Run: headless pygame with SDL's dummy video driver; simulated clock (each Clock.tick advances the game by its frame time, no real sleeping); random seed 0; keys injected as events and as key.get_pressed() state; mouse plan: one left click at the window centre at the start of phase 2, then a move to the lower-right quarter at the start of phase 3.
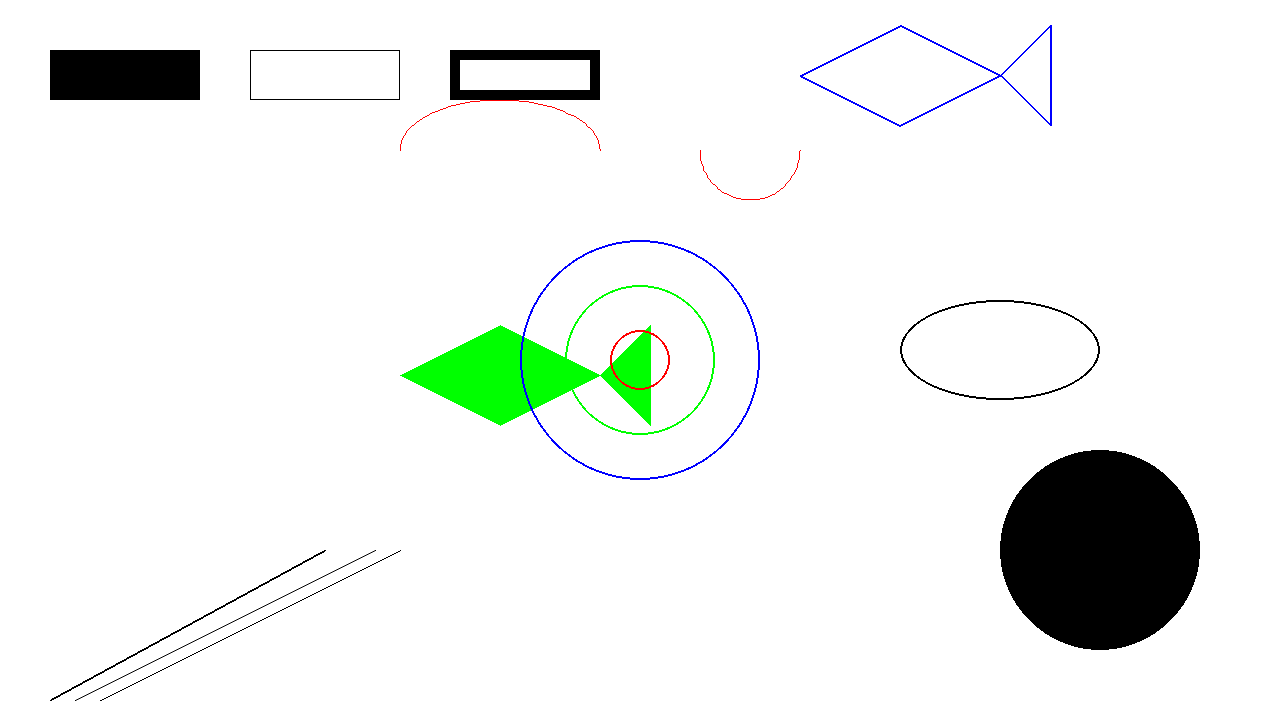
Frame 1 of 4 · flips 1–60 · no input
Frame 2 of 4 · flips 61–180 · clicked the window centre · tapped SPACE, RETURN · held RIGHT (→), D · screen unchanged from frame 1, image omitted
Frame 3 of 4 · flips 181–300 · moved the mouse to the lower-right quarter · held DOWN (↓), S · screen unchanged from frame 2, image omitted
Frame 4 of 4 · flips 301–420 · held LEFT (←), A, UP (↑), W · screen unchanged from frame 3, image omitted

The pygame program that drew these frames:

import pygame
import sys
from pygame.locals import *
import math

pygame.init()

WHITE=(255,255,255)
BLACK=(0,0,0)
GREEN=(0,255,0)
BLUE=(0,0,255)
RED=(255,0,0)

points=[(400,375),(500,325),(600,375),(650,325),(650,425),(600,375),(500,425)]
points2=[(800,75),(900,25),(1000,75),(1050,25),(1050,125),(1000,75),(900,125)]


size=width,height=1280,720
screen=pygame.display.set_mode(size)
pygame.display.set_caption("简单图形绘制")

positon=size[0]//2,size[1]//2
moving=False

clock=pygame.time.Clock()

while 1:
    for event in pygame.event.get():
        if event.type==pygame.QUIT:
            sys.exit()
        elif event.type==pygame.MOUSEBUTTONDOWN:
            if event.button==1:     # 1表示鼠标左键
                moving=True
        elif event.type==pygame.MOUSEBUTTONUP:
            if event.button==1:
                moving=False
    if moving:
        positon=pygame.mouse.get_pos()
    # 圆可以拖动
    screen.fill(WHITE)

    # 绘制矩形
    pygame.draw.rect(screen,BLACK,(50,50,150,50),0)
    pygame.draw.rect(screen,BLACK,(250,50,150,50),1)
    pygame.draw.rect(screen,BLACK,(450,50,150,50),10)
    #rect第一个参数是surface对象，第二个颜色，第三个参数是(left,top,width,height)，第四个是边框宽度（0就是填充）

    # 绘制多边形
    pygame.draw.polygon(screen,GREEN,points,0)
    # polygon第一个参数是surface对象，第二个颜色，第三个参数是包含各个顶点坐标的列表，第四个是边框宽度（0就是填充）

    # 绘制圆
    pygame.draw.circle(screen,RED,positon,30,2)
    pygame.draw.circle(screen,GREEN,positon,75,2)
    pygame.draw.circle(screen,BLUE,positon,120,2)
    # circle第一个参数是surface对象，第二个颜色，第三个参数是圆心坐标，第四个是半径,第五个是边框宽度（0就是填充）

    # 绘制椭圆
    pygame.draw.ellipse(screen,BLACK,(900,300,200,100),2)
    pygame.draw.ellipse(screen,BLACK,(1000,450,200,200),0)
    # ellipse第一个参数是surface对象，第二个颜色，第三个参数是指定限定矩形坐标，第四个是边框宽度（0就是填充）
    # 也可以通过椭圆来画圆

    # 绘制弧线
    pygame.draw.arc(screen,RED,(400,100,200,100),0,math.pi,1)
    pygame.draw.arc(screen,RED,(700,100,100,100),math.pi,0,1)
    # 也是通过限定矩形的方式来画的
    # arc（Surface,color,Rect,start_angle,stop_angle,width=1)
    # 弧线无法填充

    # 绘制线段
    # pygame.draw.lines(screen,BLUE,0,points2,2)
    pygame.draw.lines(screen,BLUE,1,points2,2)
    # 单条线段line(Surface, color, start_pos, end_pos, width)
    # 多条线段,closed参数为True就是首尾相连lines(Surface, color, closed, pointlist, width=1)
    # 注意这里的width设置为0没用，这也是和polygon区别

    # 抗锯齿线段(对比普通线段有一些阴影),相当于把周围的像素点附上阴影
    pygame.draw.line(screen,BLACK,(100,700),(400,550),1)
    pygame.draw.aaline(screen,BLACK,(75,700),(375,550),1)
    pygame.draw.aaline(screen,BLACK,(50,700),(325,550),0)
    # aaline(Surface, color, startpos, endpos, blend=1)
    # aalines(Surface, color, closed, pointlist, blend=1)
    # blend 参数指定是否通过绘制混合背景的阴影来实现抗锯齿功能,没有width参数所以只能绘制一个像素的线段

    pygame.display.flip()
    clock.tick(30)
